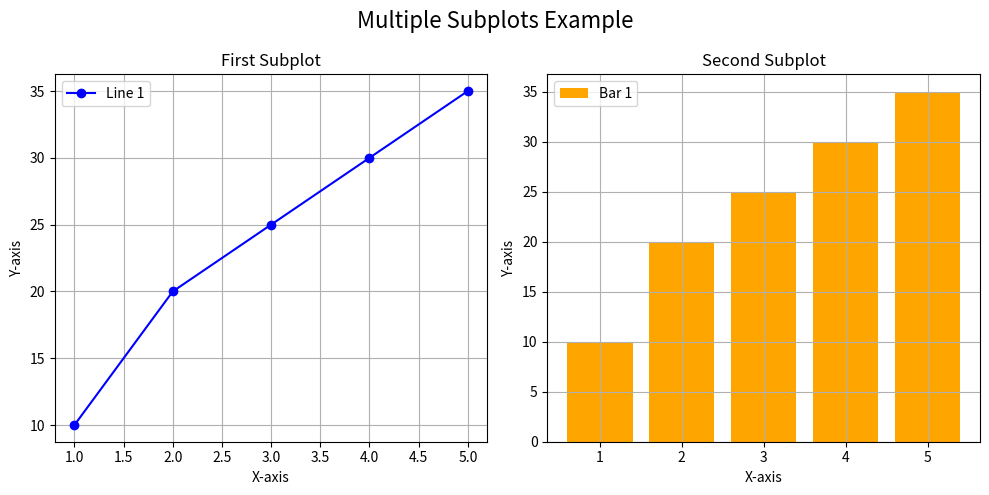

Generate this figure with matplotlib:
import matplotlib.pyplot as plt

fig,ax=plt.subplots(1,2,figsize=(10,5)) #1 row, 2 columns figure size 10x5

x=[1, 2, 3, 4, 5]
y=[10, 20, 25, 30, 35]

ax[0].plot(x, y, color='blue', marker='o', label='Line 1')
ax[0].set_title('First Subplot')
ax[0].set_xlabel('X-axis')
ax[0].set_ylabel('Y-axis')
ax[0].legend()
ax[0].grid(True)

ax[1].bar(x, y, color='orange', label='Bar 1')
ax[1].set_title('Second Subplot')
ax[1].set_xlabel('X-axis')
ax[1].set_ylabel('Y-axis')
ax[1].legend()
ax[1].grid(True)



#title for all
fig.suptitle('Multiple Subplots Example', fontsize=16)

plt.tight_layout()
plt.show()